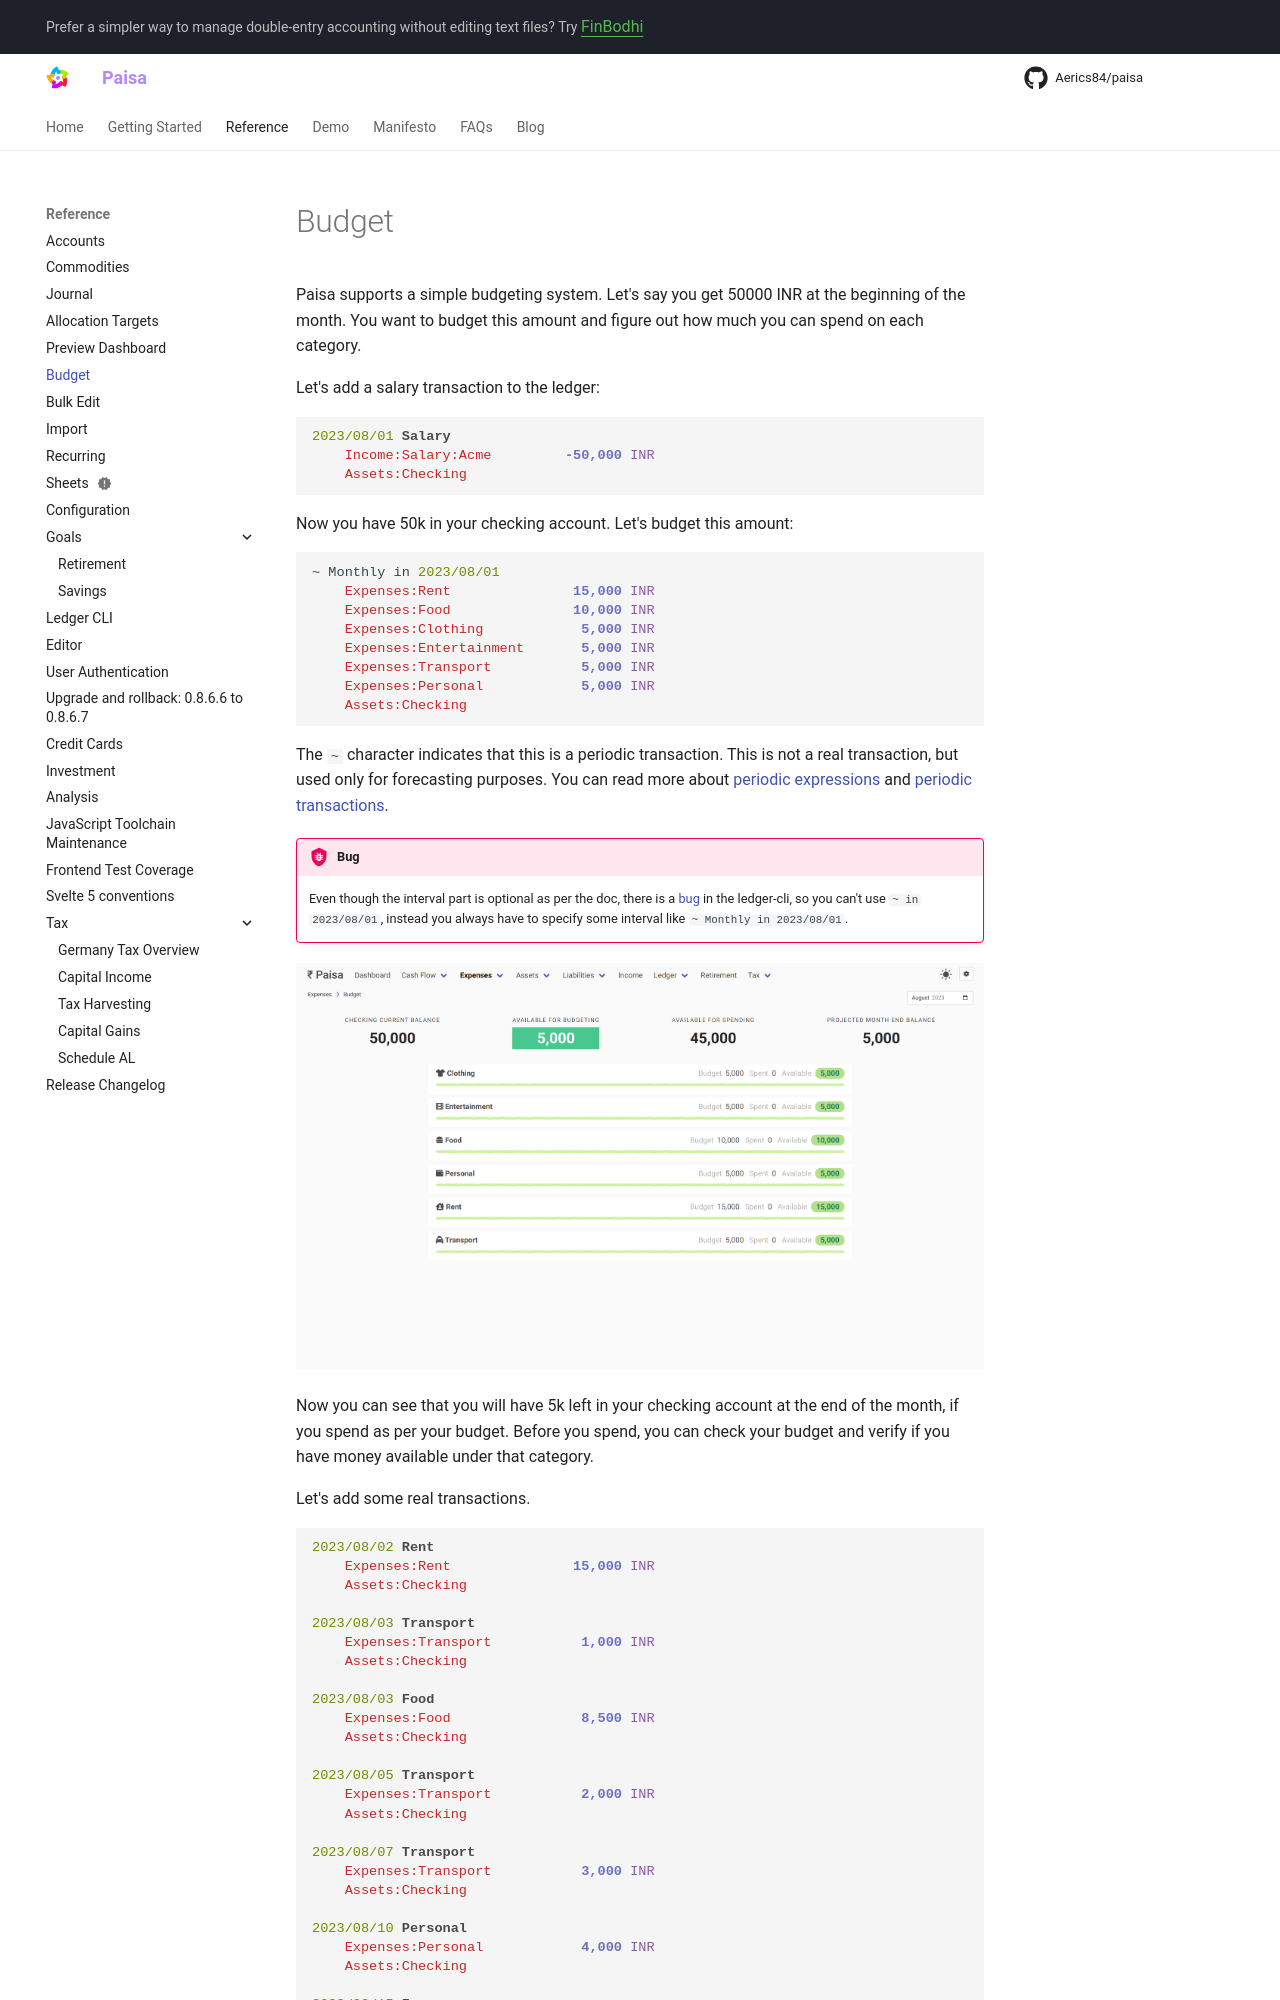

repository: Aerics84/paisa · page: reference/budget/index.html · generator: mkdocs

---
description: "How to setup envelope budgeting in Paisa, an open source personal finance manager"
---

# Budget

Paisa supports a simple budgeting system. Let's say you get 50000 INR
at the beginning of the month. You want to budget this amount and
figure out how much you can spend on each category.

Let's add a salary transaction to the ledger:

```ledger
2023/08/01 Salary
    Income:Salary:Acme         -50,000 INR
    Assets:Checking
```

Now you have 50k in your checking account. Let's budget this amount:

```ledger
~ Monthly in 2023/08/01
    Expenses:Rent               15,000 INR
    Expenses:Food               10,000 INR
    Expenses:Clothing            5,000 INR
    Expenses:Entertainment       5,000 INR
    Expenses:Transport           5,000 INR
    Expenses:Personal            5,000 INR
    Assets:Checking
```

The `~` character indicates that this is a periodic transaction. This
is not a real transaction, but used only for forecasting purposes. You
can read more about [periodic expressions](https://ledger-cli.org/doc/ledger3.html#Period-Expressions) and [periodic transactions](https://ledger-cli.org/doc/ledger3.html#Budgeting-and-Forecasting).

!!! bug

    Even though the interval part is optional as per the doc, there is a
    [bug](https://github.com/ledger/ledger/issues/1625) in the ledger-cli, so you can't use `~ in 2023/08/01`,
    instead you always have to specify some interval like `~ Monthly in 2023/08/01`.

![Initial Budget](../images/budget-1.png)

Now you can see that you will have 5k left in your checking account at
the end of the month, if you spend as per your budget. Before you
spend, you can check your budget and verify if you have money
available under that category.

Let's add some real transactions.

```ledger
2023/08/02 Rent
    Expenses:Rent               15,000 INR
    Assets:Checking
